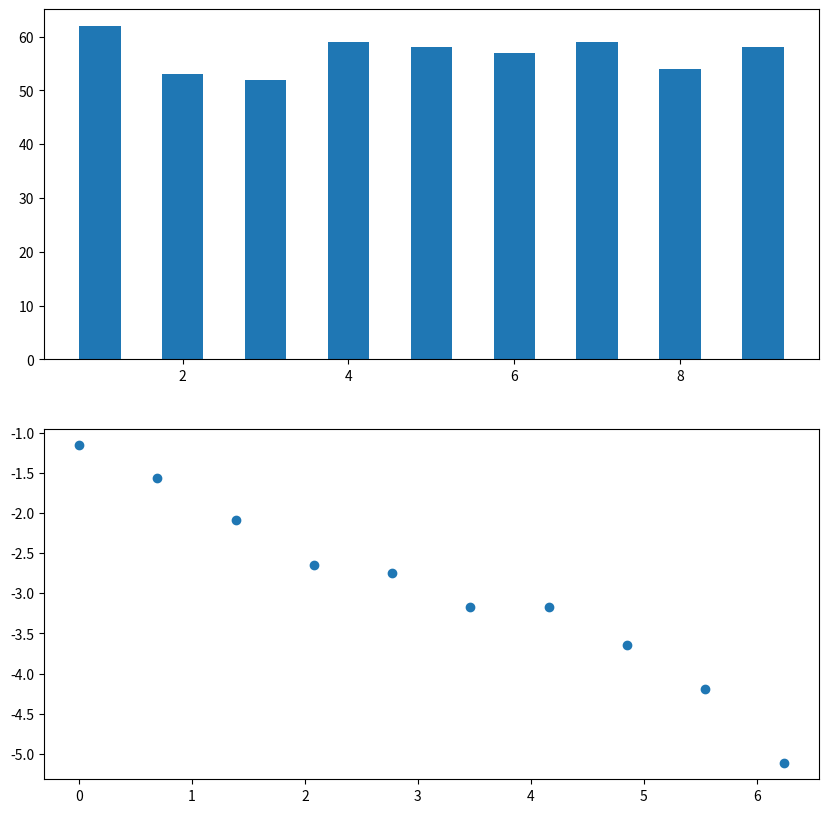

The matplotlib source for this figure:

import numpy as np
import matplotlib.pyplot as plt





def best_slope(x_arr,y_arr):  #finds the best slope,passes through arrays 'x_arr' and 'y_arr'
    xbar=np.average(x_arr)
    ybar=np.average(y_arr)
    xybar=np.average(x_arr*y_arr)
    x2bar=np.average(x_arr**2)
    slope=(xbar*ybar-xybar)/(xbar**2-x2bar)
    return slope


N_array=np.zeros(10)
increament=1
sigma_N_array=np.zeros(10)
for n in range(1,11):
    N=increament
    increament*=2
    rand=np.array(N)
    rand=np.random.randint(1,10,size=N)
    number_of_numbers=np.zeros(9,dtype=int)  #this array keeps number of every number.FOR EXAMPLE how many times number '4' has come
    for j in range(1,10):
        number_of_numbers[j-1]=len(rand[rand==j])
    sigma_N_array[n-1]=((np.var(number_of_numbers))**0.5)/N
    #print(sigma_N_array)
    N_array[n-1]=N





fig, (pic1,pic2)=plt.subplots(2,figsize=(10,10))
pic1.hist(rand,bins=np.arange(.5,10.5,1),rwidth=.5)
pic2.scatter(np.log(N_array),np.log(sigma_N_array))
print('best slope is:')
print(best_slope(np.log(N_array),np.log(sigma_N_array)))

plt.show()
